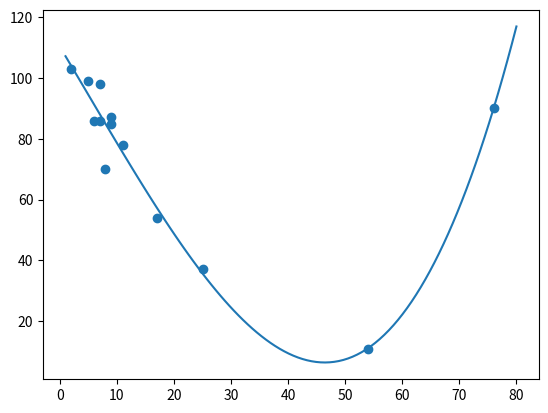

The matplotlib source for this figure:
import numpy as np
import pandas as pd
import scipy as sp
import matplotlib.pyplot as plt
'''
#Machine Learning: is making the computer learn from studing data and statistics.
#ML is a step into the direction of AI, wheere it analyses data and learns to predict outcomes.

#Data-Typers: 
#-------------------------
#Numerical datatypes: Continuous and Discrete
#Categorical datatypes: Nominal and Ordinal
#Text Data
#TimeSeries Data
#Image and Video Data
#Boolean Data
#Mixed datatypes

#ML: Mean Median and Mode:
#-------------------------
#Mean: average of all values
#Median: middle value
#Mode: most frequently occurring value

speed = [99,86,87,88,111,86,103,87,94,78,77,85,86]
median = np.median(speed)
mean=np.mean(speed)
mode=sp.stats.mode(speed)

print(f"Mean:{mean}\n Median: {median} \n Mode: {mode}")'

#MACHINE LEARNING: STANDARD DEVIATION:
#---------------------------------------------
#it means how spread out the data is, low standard deviation meas that more data points are close to the mean
#high standard deviation means more data points are far from the mean

speed_low = [99,86,87,88,111,86,103,87,94,78,77,85,86]
low_std=np.std(speed_low)
print(low_std) #outpit: 9.25

speed_high=[32,54,999,754,44,367,65,765,343,567,567,345,456]
high_stf=np.std(speed_high)
print(high_stf)  #output: 300.74

#variance: it indicates how spread out the data is, low variance means more data points are close to the mean
#high variance means more data points are far from the mean
#If you take sqrt of variance, you get standard deviation.
#-----------------------------------------------------------------------------------

low_var= np.var(speed_low)
high_var=np.var(speed_high)
print(f"Low variance: {low_var}\n High variance: {high_var}")

#Machine Learning Percentiles:
#------------------------------------
#Percentiles are used in stats to give a quick summary of a dataset.

ages=[5,32,54,75,3,4,76,35,87,96,45,35,77,46,86,54,78,34]
ages.sort()
print(ages)
print(np.percentile(ages,70))  #syntax: np.percentile(array,percentile)

#Machine Learning: Data Distribution:
#---------------------------------------
ranndom=np.random.normal(5.0,1.0,1000000)
plt.hist(ranndom,1000) #syntax: plt.hist(array,bins)
plt.show()

#machine Learning: Linear Regression:
#---------------------------------------
#Linear Regression uses the relationship between two variables to predict the value of the third variable.

x_linreg=[5,7,8,7,54,17,2,9,76,11,25,9,6]
y_linreg=[99,86,70,98,11,54,103,87,90,78,37,85,86]

#sp.stats.linregress(x,y) used for linear regression
slope,intercept,r,p,std_err=sp.stats.linregress(x_linreg,y_linreg) #y=mx+c; m=slope,b=intercept
#r=correlation coeefficeint -1<=r<=1
#p=p-value, to test null hypothesis
#std_err=standard error, standard deviation of the error

#define prediction function
def myfunc(x_linreg):
    return slope*x_linreg+intercept #y=mx+c

#generate predicated values
my_model=list(map(myfunc,x_linreg)) #syntax: map(function,iterable)

plt.scatter(x_linreg,y_linreg)
plt.plot(x_linreg,my_model)
plt.show()
'''
#Machine Learning: Polynomial Regression:
#---------------------------------------
#Polynomial Regression is a form of linear regression where the relationship between the independent variable and the dependent variable is not linear.

x_polyreg=[5,7,8,7,54,17,2,9,76,11,25,9,6]
y_polyreg=[99,86,70,98,11,54,103,87,90,78,37,85,86]

mymodel_poly= np.poly1d(np.polyfit(x_polyreg,y_polyreg,3))
myline_poly=np.linspace(1,80,100)

plt.scatter(x_polyreg,y_polyreg)
plt.plot(myline_poly,mymodel_poly(myline_poly))
plt.show()






